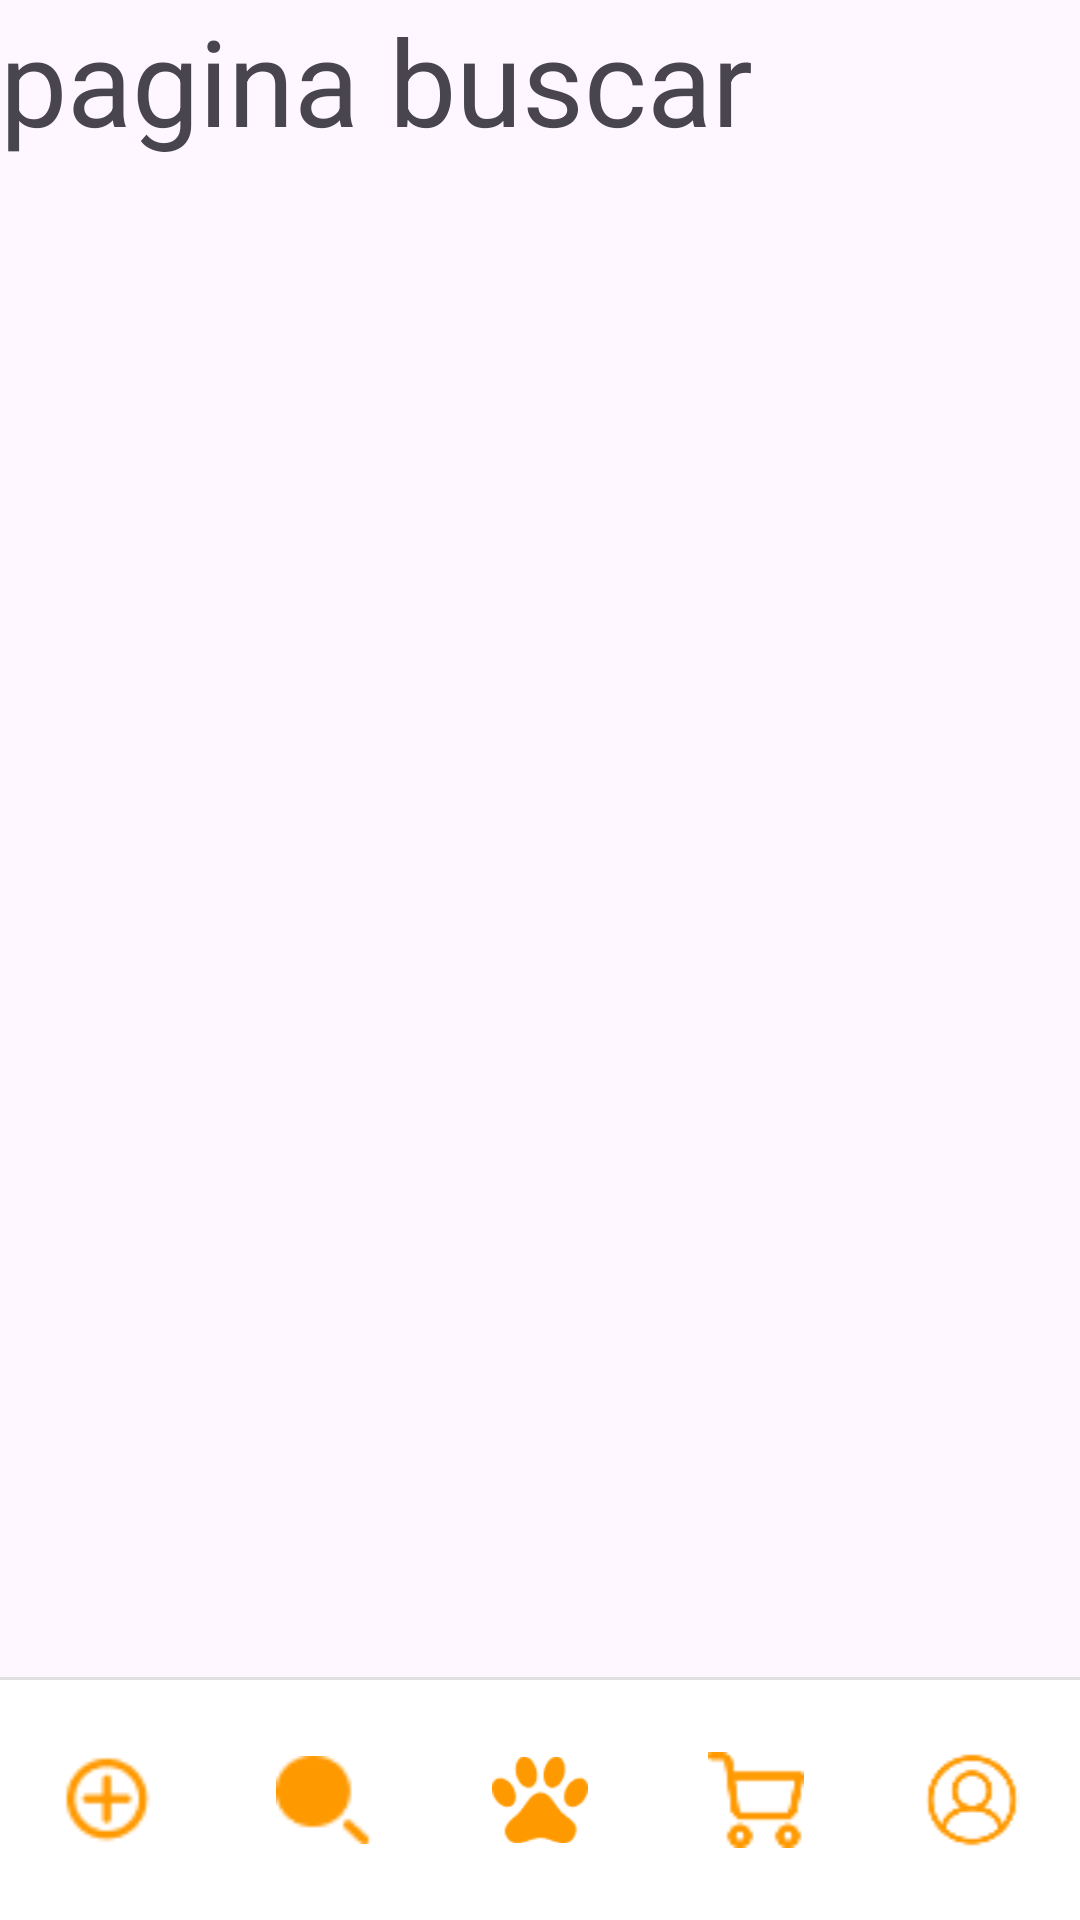

Write the Android layout XML for this screen, with the resource values it uses.
<!-- AndroidManifest.xml: application theme Theme.Proyecto2_APP -->
<!-- res/layout/activity_buscar.xml -->
<?xml version="1.0" encoding="utf-8"?>
<androidx.constraintlayout.widget.ConstraintLayout xmlns:android="http://schemas.android.com/apk/res/android"
    xmlns:app="http://schemas.android.com/apk/res-auto"
    xmlns:tools="http://schemas.android.com/tools"
    android:id="@+id/main"
    android:layout_width="match_parent"
    android:layout_height="match_parent"
    tools:context=".Buscar">

    <TextView
        android:id="@+id/bademhvcxc"
        android:layout_width="303dp"
        android:layout_height="71dp"
        android:text="pagina buscar"
        android:textSize="40dp"
        tools:layout_editor_absoluteX="20dp"
        tools:layout_editor_absoluteY="205dp" />

    <include
        layout="@layout/bottom_nav"
        android:id="@+id/bottom"
        android:layout_width="match_parent"
        android:layout_height="wrap_content"
        app:layout_constraintBottom_toBottomOf="parent"
        app:layout_constraintStart_toStartOf="parent"
        app:layout_constraintEnd_toEndOf="parent"/>

</androidx.constraintlayout.widget.ConstraintLayout>
<!-- res/layout/bottom_nav.xml (included above) -->
<androidx.constraintlayout.widget.ConstraintLayout xmlns:android="http://schemas.android.com/apk/res/android"
    xmlns:app="http://schemas.android.com/apk/res-auto"
    android:layout_width="match_parent"
    android:id="@+id/bottom_navigation"
    android:layout_height="wrap_content"
    android:background="@android:color/white">

    
    <View
        android:id="@+id/divider"
        android:layout_width="match_parent"
        android:layout_height="1dp"
        android:background="#E0E0E0"
        app:layout_constraintTop_toTopOf="parent"/>

    
    <com.google.android.material.bottomnavigation.BottomNavigationView
        android:id="@+id/bottom_nav_view"
        android:layout_width="match_parent"
        android:layout_height="wrap_content"
        app:labelVisibilityMode="unlabeled"
        app:itemIconSize="32dp"
        android:background="@android:color/white"
        app:itemIconTint="@color/fondo_naranja"
        app:itemRippleColor="@null"
        app:layout_constraintBottom_toBottomOf="parent"
        app:layout_constraintEnd_toEndOf="parent"
        app:layout_constraintTop_toBottomOf="@id/divider"
        app:layout_constraintVertical_bias="1.0"
        app:menu="@menu/bottom_nav_menu" />
</androidx.constraintlayout.widget.ConstraintLayout>
<!-- resources referenced by this layout -->
<resources>
  <color name="fondo_naranja">#FFFF9900</color>
  <style name="Theme.Proyecto2_APP" parent="Base.Theme.Proyecto2_APP" />
  <style name="Base.Theme.Proyecto2_APP" parent="Theme.Material3.DayNight.NoActionBar">
          
  
          
          
      </style>
</resources>
